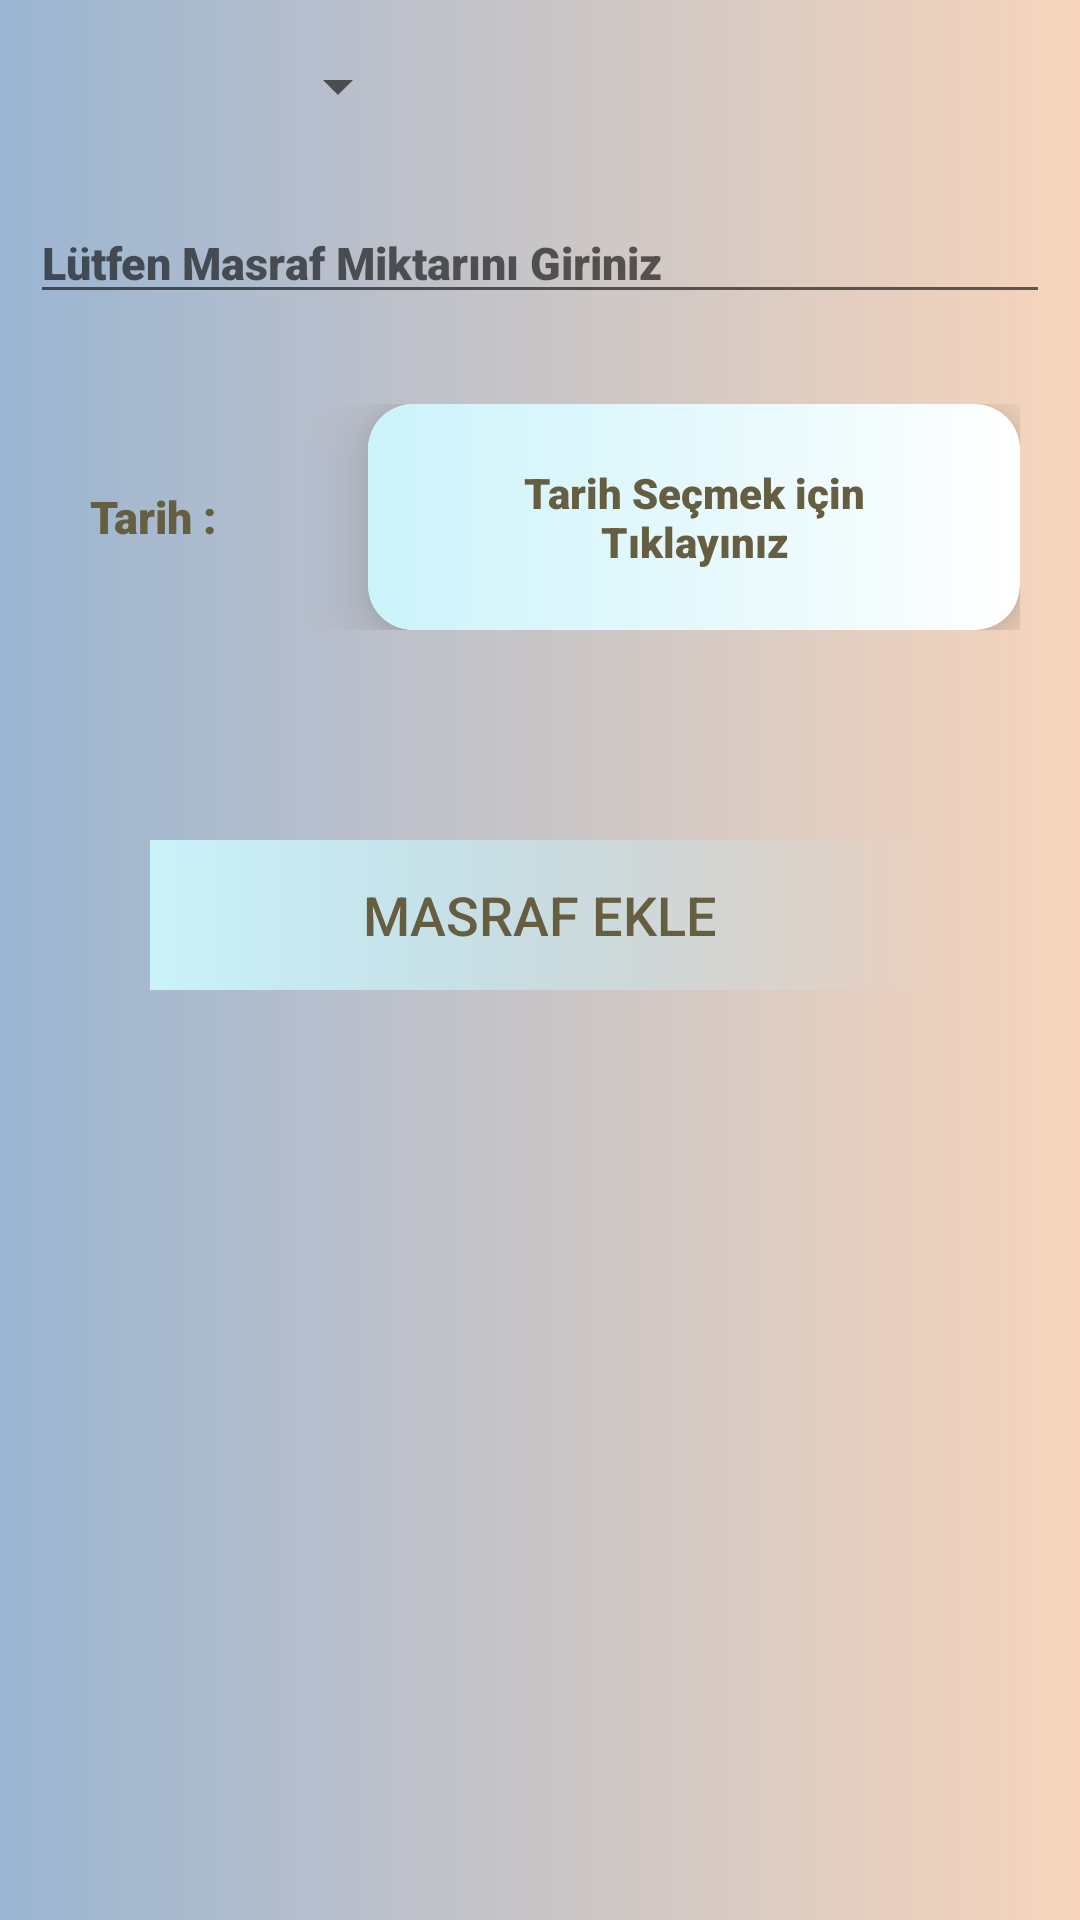

Produce the Android XML layout that renders to this screen, including the resource entries it uses.
<!-- AndroidManifest.xml: application theme Theme.KatılımEvimIcraTakip -->
<!-- res/layout/fragment_add_cost.xml -->
<?xml version="1.0" encoding="utf-8"?>
<LinearLayout xmlns:android="http://schemas.android.com/apk/res/android"
    xmlns:tools="http://schemas.android.com/tools"
    android:layout_width="match_parent"
    android:background="@drawable/bg1"
    xmlns:app="http://schemas.android.com/apk/res-auto"
    android:orientation="vertical"
    android:layout_height="match_parent"
    tools:context=".view.AddCostFragment">


    <LinearLayout
        android:layout_margin="10dp"
        android:layout_width="match_parent"
        android:orientation="horizontal"
        android:layout_height="wrap_content">
        <Spinner
            android:layout_weight="1"
            android:padding="5dp"
            android:layout_gravity="center"
            android:id="@+id/costTypeList"
            android:layout_width="wrap_content"
            android:layout_height="wrap_content"/>

        <EditText
            android:textColor="@color/text_color"
            android:layout_weight="1"
            android:visibility="invisible"
            android:layout_gravity="center"
            android:fontFamily="sans-serif-black"
            android:textSize="15dp"
            android:id="@+id/etCostType"
            android:hint="Takip Tipini Giriniz"
            android:layout_width="wrap_content"
            android:layout_height="wrap_content"/>

    </LinearLayout>


    <EditText
        android:hint="Lütfen Masraf Miktarını Giriniz"
        android:inputType="number"
        android:textColor="@color/text_color"
        android:fontFamily="sans-serif-black"
        android:textSize="15dp"
        android:layout_margin="10dp"
        android:id="@+id/etAmountOfExpense"
        android:layout_width="match_parent"
        android:layout_height="wrap_content"/>

    <LinearLayout
        android:layout_margin="10dp"
        android:padding="10dp"
        android:layout_width="match_parent"
        android:layout_height="wrap_content">
        <TextView
            android:layout_width="wrap_content"
            android:layout_height="wrap_content"
            android:text="Tarih :"
            android:textColor="@color/text_color"
            android:padding="10dp"
            android:layout_gravity="center"
            android:textSize="15dp"
            android:fontFamily="sans-serif-black"/>
        <androidx.cardview.widget.CardView
            android:id="@+id/btnPickDate"
            android:padding="10dp"
            android:layout_marginStart="40dp"
            android:layout_width="wrap_content"
            android:layout_height="wrap_content"
            android:layout_gravity="center"
            app:cardCornerRadius="15dp"
            app:cardElevation="12dp"
            android:visibility="visible">
            <LinearLayout
                android:padding="10dp"
                android:background="@drawable/button"
                android:layout_width="match_parent"
                android:layout_height="match_parent">
                <TextView
                    android:padding="10dp"
                    android:fontFamily="sans-serif-black"
                    android:maxLines="2"
                    android:gravity="center"
                    android:text="Tarih Seçmek için Tıklayınız"
                    android:id="@+id/txtDate"
                    android:textColor="@color/text_color"
                    android:layout_width="match_parent"
                    android:layout_height="match_parent"
                    />
            </LinearLayout>
        </androidx.cardview.widget.CardView>

    </LinearLayout>

    <Button
        android:layout_margin="50dp"
        android:id="@+id/btnAddCosts"
        android:layout_gravity="center"
        android:textSize="18dp"
        android:background="@drawable/button"
        android:text="Masraf Ekle"
        android:textColor="@color/text_color"
        android:layout_width="match_parent"
        android:layout_height="50dp"/>

</LinearLayout>
<!-- resources referenced by this layout -->
<resources>
  <color name="text_color">#655E41</color>
  <!-- drawable bg1 (drawable) -->
  <?xml version="1.0" encoding="utf-8"?>
  <shape xmlns:android="http://schemas.android.com/apk/res/android">
      <gradient android:startColor="#9AB5D2"
          android:endColor="#F7D5BC"/>
  </shape>
  <!-- drawable button (drawable) -->
  <selector xmlns:android="http://schemas.android.com/apk/res/android">
      <item android:state_focused="true" android:state_pressed="false" android:drawable="@drawable/bg1" />
      <item android:state_focused="true" android:state_pressed="true" android:drawable="@drawable/bg1" />
      <item android:state_focused="false" android:state_pressed="true" android:drawable="@drawable/bg1" />
      <item android:state_focused="false" android:state_pressed="false" android:drawable="@drawable/bg2" />
  </selector>
  <style name="Theme.KatılımEvimIcraTakip" parent="Theme.MaterialComponents.DayNight.DarkActionBar.Bridge">
          
          <item name="colorPrimary">@color/purple_500</item>
  
          <item name="colorPrimaryVariant">@color/purple_700</item>
          <item name="colorOnPrimary">@color/white</item>
          
          <item name="colorSecondary">@color/teal_200</item>
          <item name="colorSecondaryVariant">@color/teal_700</item>
          <item name="colorOnSecondary">@color/text_color</item>
          
          <item name="android:statusBarColor" tools:targetApi="l">?attr/colorPrimaryVariant</item>
          
      </style>
  <!-- drawable bg2 (drawable) -->
  <?xml version="1.0" encoding="utf-8"?>
  <shape xmlns:android="http://schemas.android.com/apk/res/android">
      <gradient android:startColor="@color/baby_purple"
  
      android:endColor="@color/card_color"/>
  </shape>
  <color name="purple_500">#000000</color>
  <color name="purple_700">#000000</color>
  <color name="white">#FFFFFFFF</color>
  <color name="teal_200">#FF03DAC5</color>
  <color name="teal_700">#FF018786</color>
  <color name="baby_purple">#CBF3FA</color>
  <color name="card_color" />
</resources>
